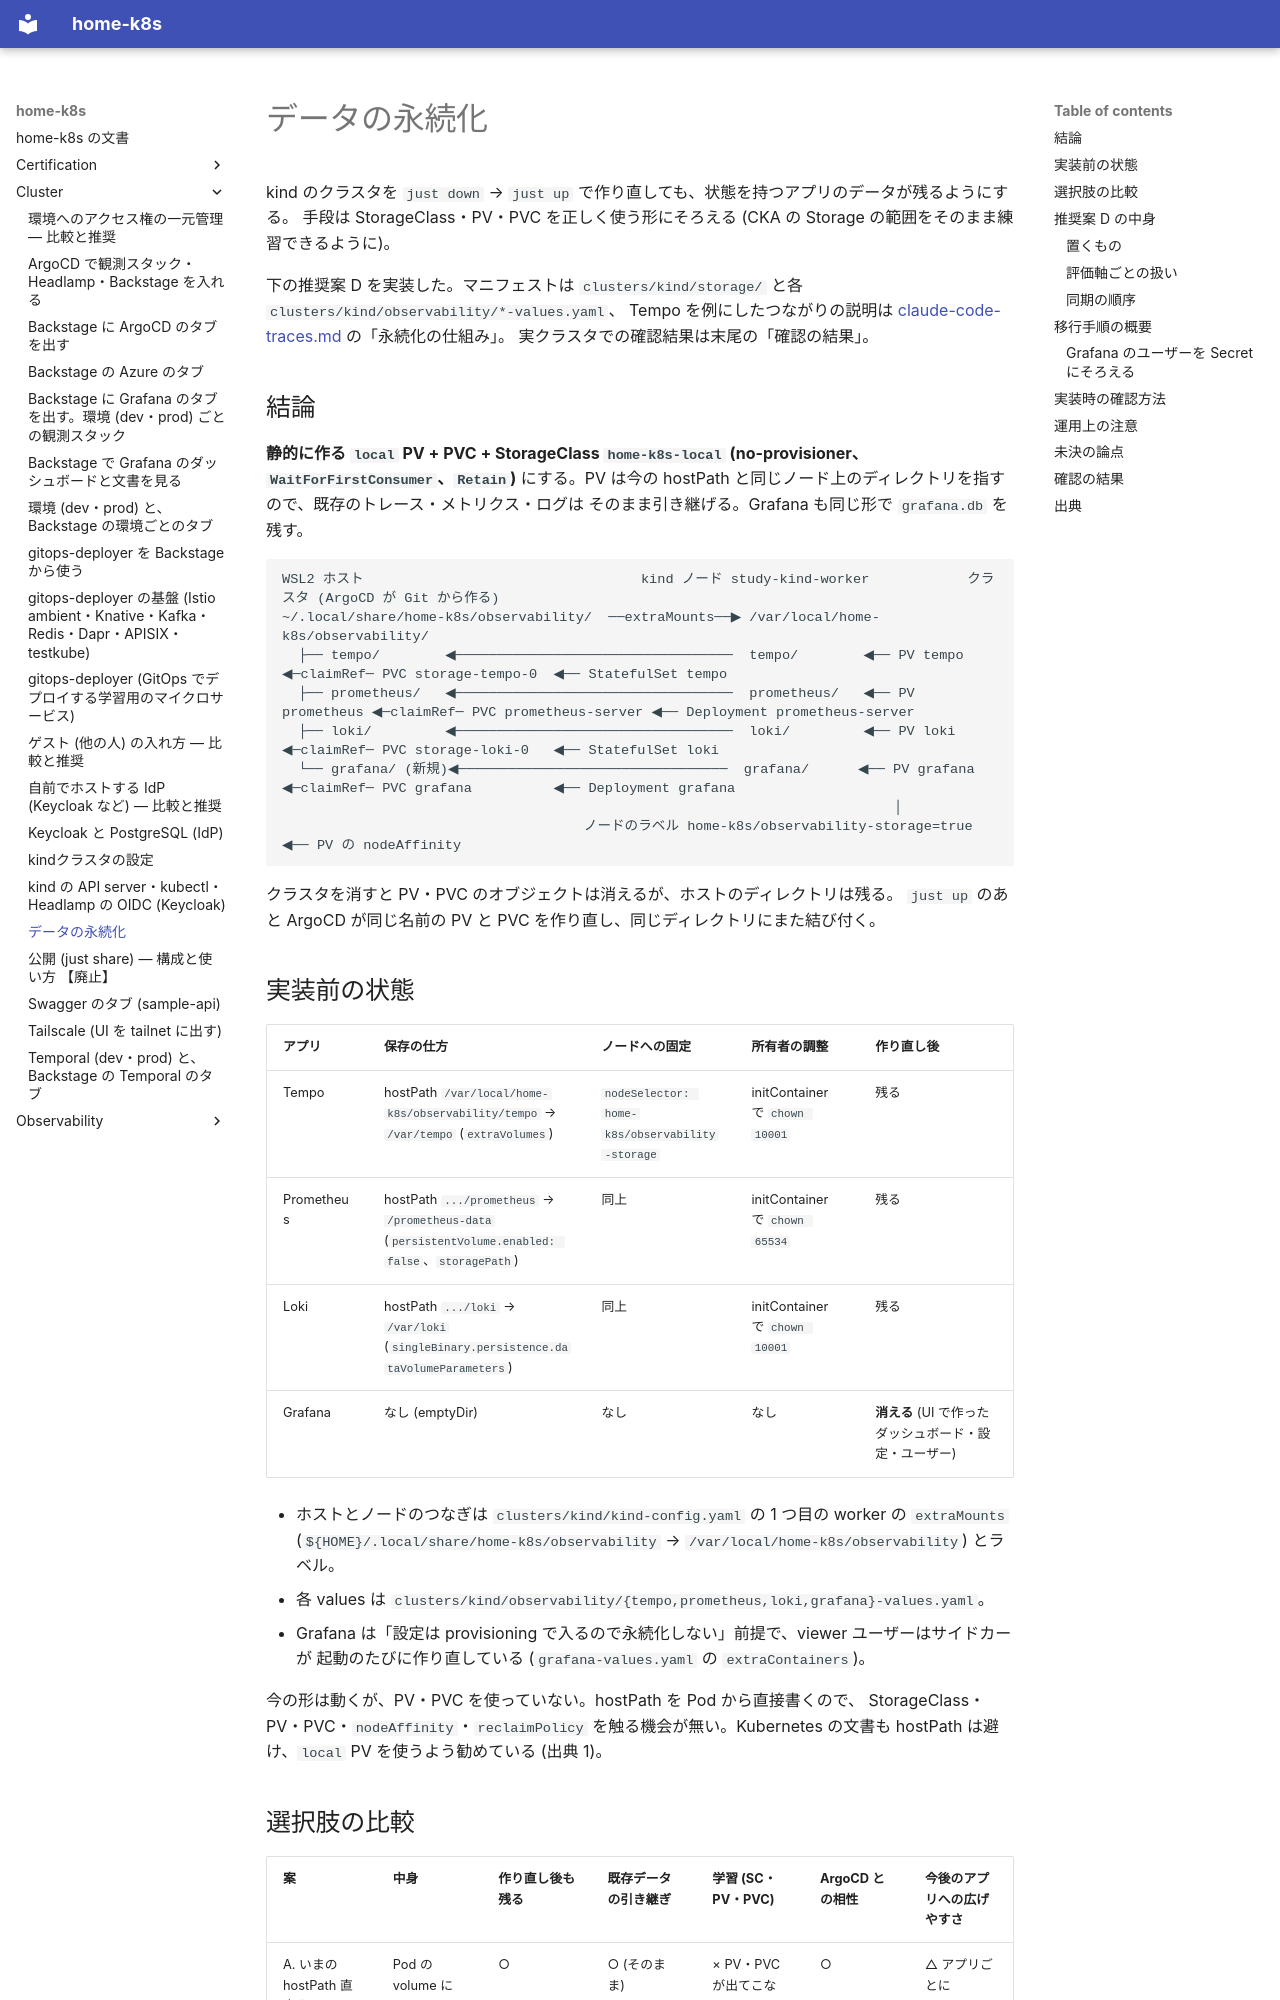

repository: yamakura-yuma/home-k8s · page: cluster/persistence/index.html · generator: mkdocs

# データの永続化

kind のクラスタを `just down` → `just up` で作り直しても、状態を持つアプリのデータが残るようにする。
手段は StorageClass・PV・PVC を正しく使う形にそろえる (CKA の Storage の範囲をそのまま練習できるように)。

下の推奨案 D を実装した。マニフェストは `clusters/kind/storage/` と各 `clusters/kind/observability/*-values.yaml`、
Tempo を例にしたつながりの説明は [claude-code-traces.md](../observability/claude-code-traces.md) の「永続化の仕組み」。
実クラスタでの確認結果は末尾の「確認の結果」。

## 結論

**静的に作る `local` PV + PVC + StorageClass `home-k8s-local` (no-provisioner、`WaitForFirstConsumer`、`Retain`)**
にする。PV は今の hostPath と同じノード上のディレクトリを指すので、既存のトレース・メトリクス・ログは
そのまま引き継げる。Grafana も同じ形で `grafana.db` を残す。

```
WSL2 ホスト                                  kind ノード study-kind-worker            クラスタ (ArgoCD が Git から作る)
~/.local/share/home-k8s/observability/  ──extraMounts──▶ /var/local/home-k8s/observability/
  ├── tempo/        ◀──────────────────────────────────  tempo/        ◀── PV tempo      ◀─claimRef─ PVC storage-tempo-0  ◀── StatefulSet tempo
  ├── prometheus/   ◀──────────────────────────────────  prometheus/   ◀── PV prometheus ◀─claimRef─ PVC prometheus-server ◀── Deployment prometheus-server
  ├── loki/         ◀──────────────────────────────────  loki/         ◀── PV loki       ◀─claimRef─ PVC storage-loki-0   ◀── StatefulSet loki
  └── grafana/ (新規)◀─────────────────────────────────  grafana/      ◀── PV grafana    ◀─claimRef─ PVC grafana          ◀── Deployment grafana
                                                                           │
                                     ノードのラベル home-k8s/observability-storage=true ◀── PV の nodeAffinity
```

クラスタを消すと PV・PVC のオブジェクトは消えるが、ホストのディレクトリは残る。
`just up` のあと ArgoCD が同じ名前の PV と PVC を作り直し、同じディレクトリにまた結び付く。

## 実装前の状態

| アプリ | 保存の仕方 | ノードへの固定 | 所有者の調整 | 作り直し後 |
|---|---|---|---|---|
| Tempo | hostPath `/var/local/home-k8s/observability/tempo` → `/var/tempo` (`extraVolumes`) | `nodeSelector: home-k8s/observability-storage` | initContainer で `chown 10001` | 残る |
| Prometheus | hostPath `.../prometheus` → `/prometheus-data` (`persistentVolume.enabled: false`、`storagePath`) | 同上 | initContainer で `chown 65534` | 残る |
| Loki | hostPath `.../loki` → `/var/loki` (`singleBinary.persistence.dataVolumeParameters`) | 同上 | initContainer で `chown 10001` | 残る |
| Grafana | なし (emptyDir) | なし | なし | **消える** (UI で作ったダッシュボード・設定・ユーザー) |

- ホストとノードのつなぎは `clusters/kind/kind-config.yaml` の 1 つ目の worker の `extraMounts`
  (`${HOME}/.local/share/home-k8s/observability` → `/var/local/home-k8s/observability`) とラベル。
- 各 values は `clusters/kind/observability/{tempo,prometheus,loki,grafana}-values.yaml`。
- Grafana は「設定は provisioning で入るので永続化しない」前提で、viewer ユーザーはサイドカーが
  起動のたびに作り直している (`grafana-values.yaml` の `extraContainers`)。

今の形は動くが、PV・PVC を使っていない。hostPath を Pod から直接書くので、
StorageClass・PV・PVC・`nodeAffinity`・`reclaimPolicy` を触る機会が無い。Kubernetes の文書も
hostPath は避け、`local` PV を使うよう勧めている (出典 1)。
